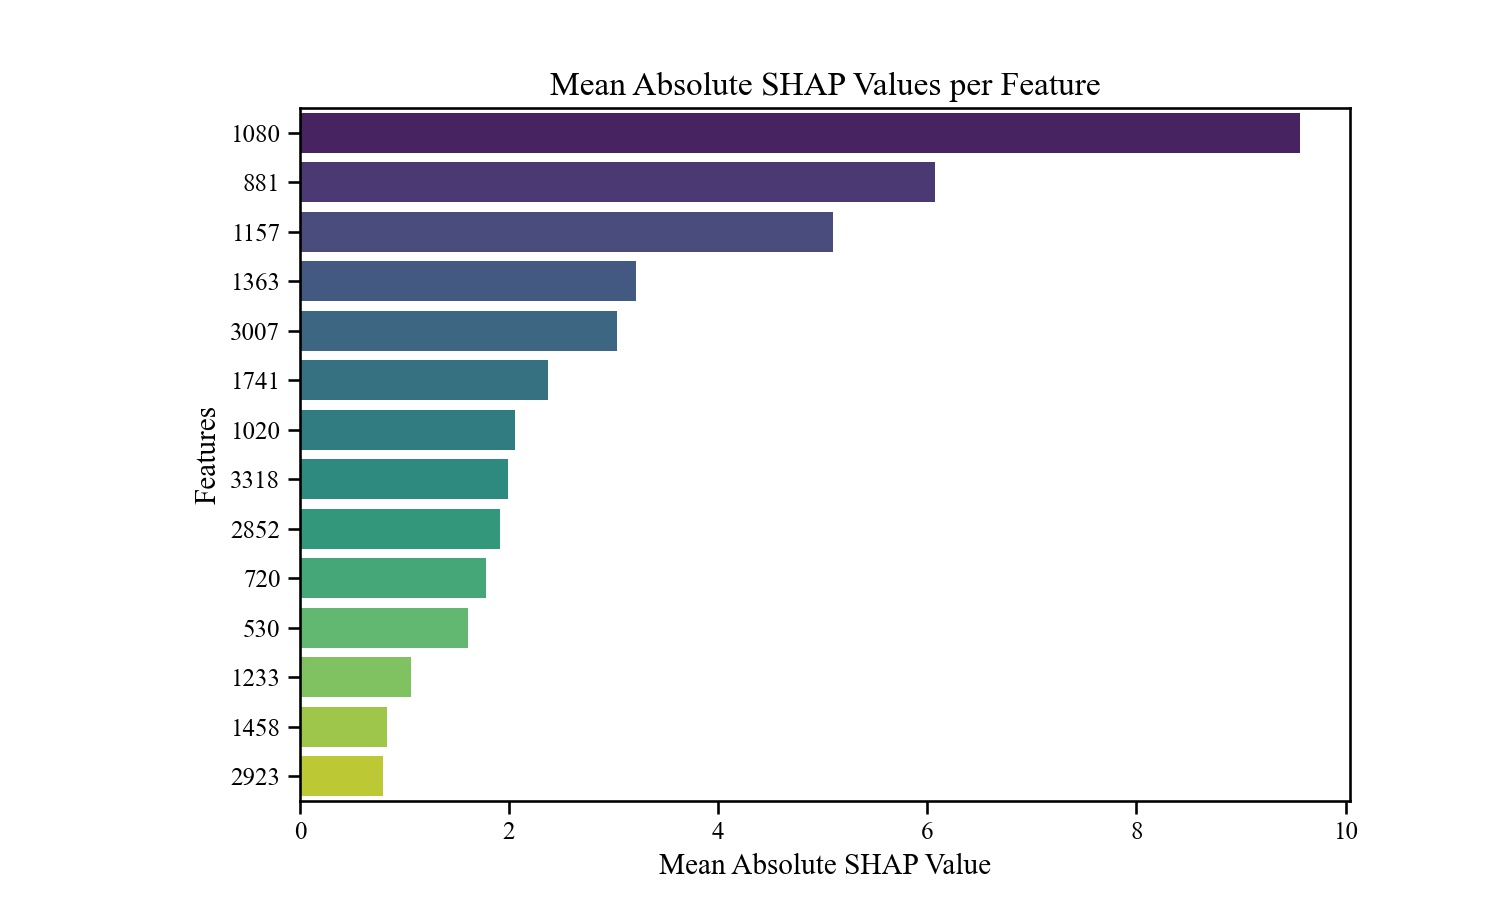

The data file committed next to this chart (first rows):
Feature, Mean Absolute SHAP Value
1080, 9.564
881, 6.076
1157, 5.101
1363, 3.216
3007, 3.028
1741, 2.368
1020, 2.054
3318, 1.989
2852, 1.917
720, 1.782
530, 1.609
1233, 1.064
1458, 0.8339
2923, 0.7966
